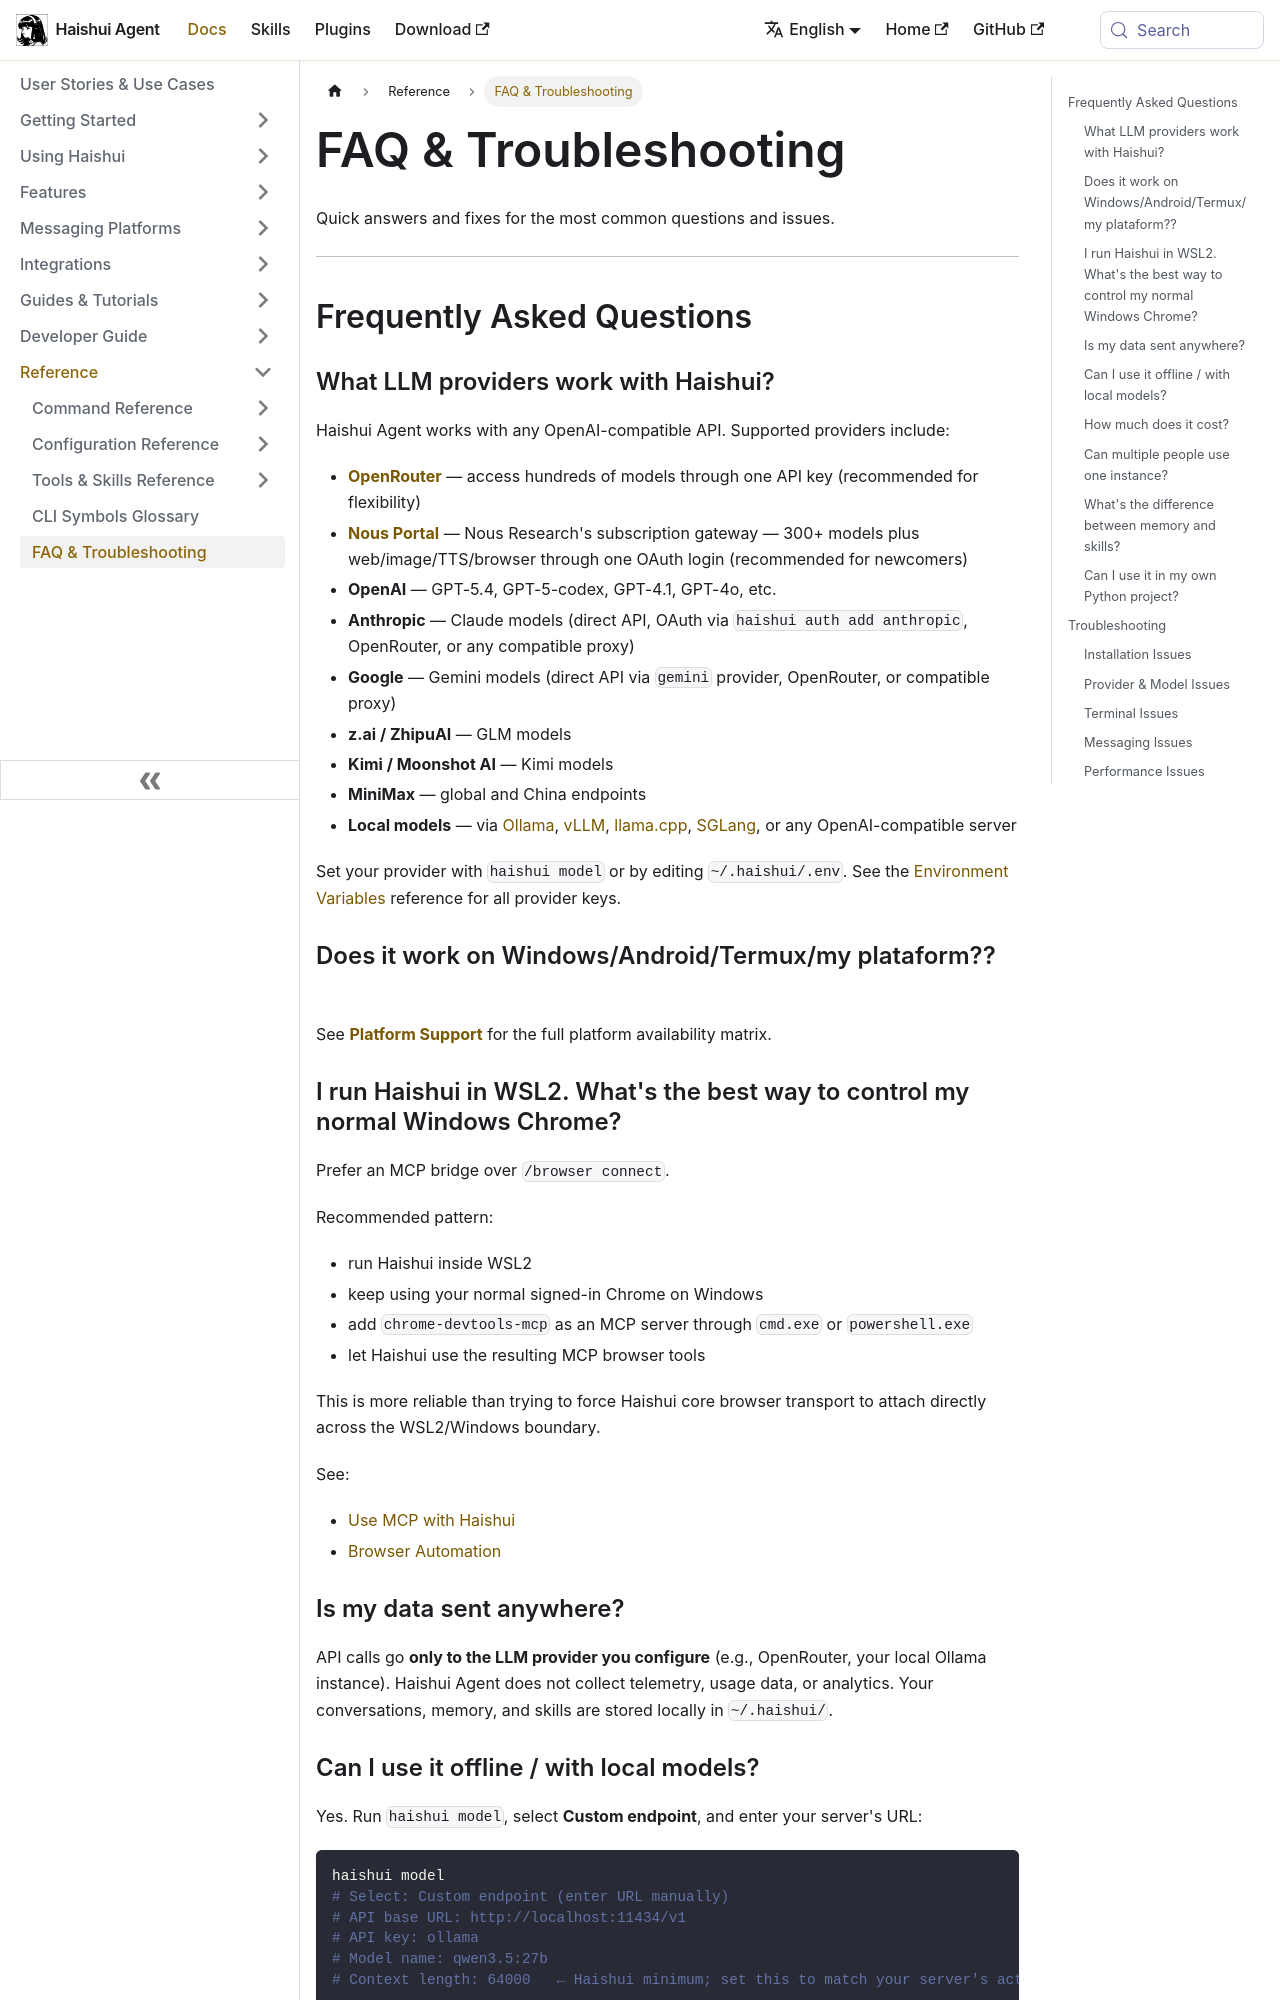

repository: aiqinghaiwork163/haishui-agent · page: docs/reference/faq/index.html · generator: docusaurus

---
sidebar_position: 3
title: "FAQ & Troubleshooting"
description: "Frequently asked questions and solutions to common issues with Haishui Agent"
---

# FAQ & Troubleshooting

Quick answers and fixes for the most common questions and issues.

---

## Frequently Asked Questions

### What LLM providers work with Haishui?

Haishui Agent works with any OpenAI-compatible API. Supported providers include:

- **[OpenRouter](https://openrouter.ai/)** — access hundreds of models through one API key (recommended for flexibility)
- **[Nous Portal](../integrations/nous-portal.md)** — Nous Research's subscription gateway — 300+ models plus web/image/TTS/browser through one OAuth login (recommended for newcomers)
- **OpenAI** — GPT-5.4, GPT-5-codex, GPT-4.1, GPT-4o, etc.
- **Anthropic** — Claude models (direct API, OAuth via `haishui auth add anthropic`, OpenRouter, or any compatible proxy)
- **Google** — Gemini models (direct API via `gemini` provider, OpenRouter, or compatible proxy)
- **z.ai / ZhipuAI** — GLM models
- **Kimi / Moonshot AI** — Kimi models
- **MiniMax** — global and China endpoints
- **Local models** — via [Ollama](https://ollama.com/), [vLLM](https://docs.vllm.ai/), [llama.cpp](https://github.com/ggerganov/llama.cpp), [SGLang](https://github.com/sgl-project/sglang), or any OpenAI-compatible server

Set your provider with `haishui model` or by editing `~/.haishui/.env`. See the [Environment Variables](./environment-variables.md) reference for all provider keys.

### Does it work on Windows/Android/Termux/my plataform??
See **[Platform Support](../getting-started/platform-support.md)** for the full platform availability matrix.

### I run Haishui in WSL2. What's the best way to control my normal Windows Chrome?

Prefer an MCP bridge over `/browser connect`.

Recommended pattern:

- run Haishui inside WSL2
- keep using your normal signed-in Chrome on Windows
- add `chrome-devtools-mcp` as an MCP server through `cmd.exe` or `powershell.exe`
- let Haishui use the resulting MCP browser tools

This is more reliable than trying to force Haishui core browser transport to attach directly across the WSL2/Windows boundary.

See:

- [Use MCP with Haishui](../guides/use-mcp-with-haishui.md#wsl2-bridge-haishui-in-wsl-to-windows-chrome)
- [Browser Automation](../user-guide/features/browser.md#wsl2--windows-chrome-prefer-mcp-over-browser-connect)

### Is my data sent anywhere?

API calls go **only to the LLM provider you configure** (e.g., OpenRouter, your local Ollama instance). Haishui Agent does not collect telemetry, usage data, or analytics. Your conversations, memory, and skills are stored locally in `~/.haishui/`.
